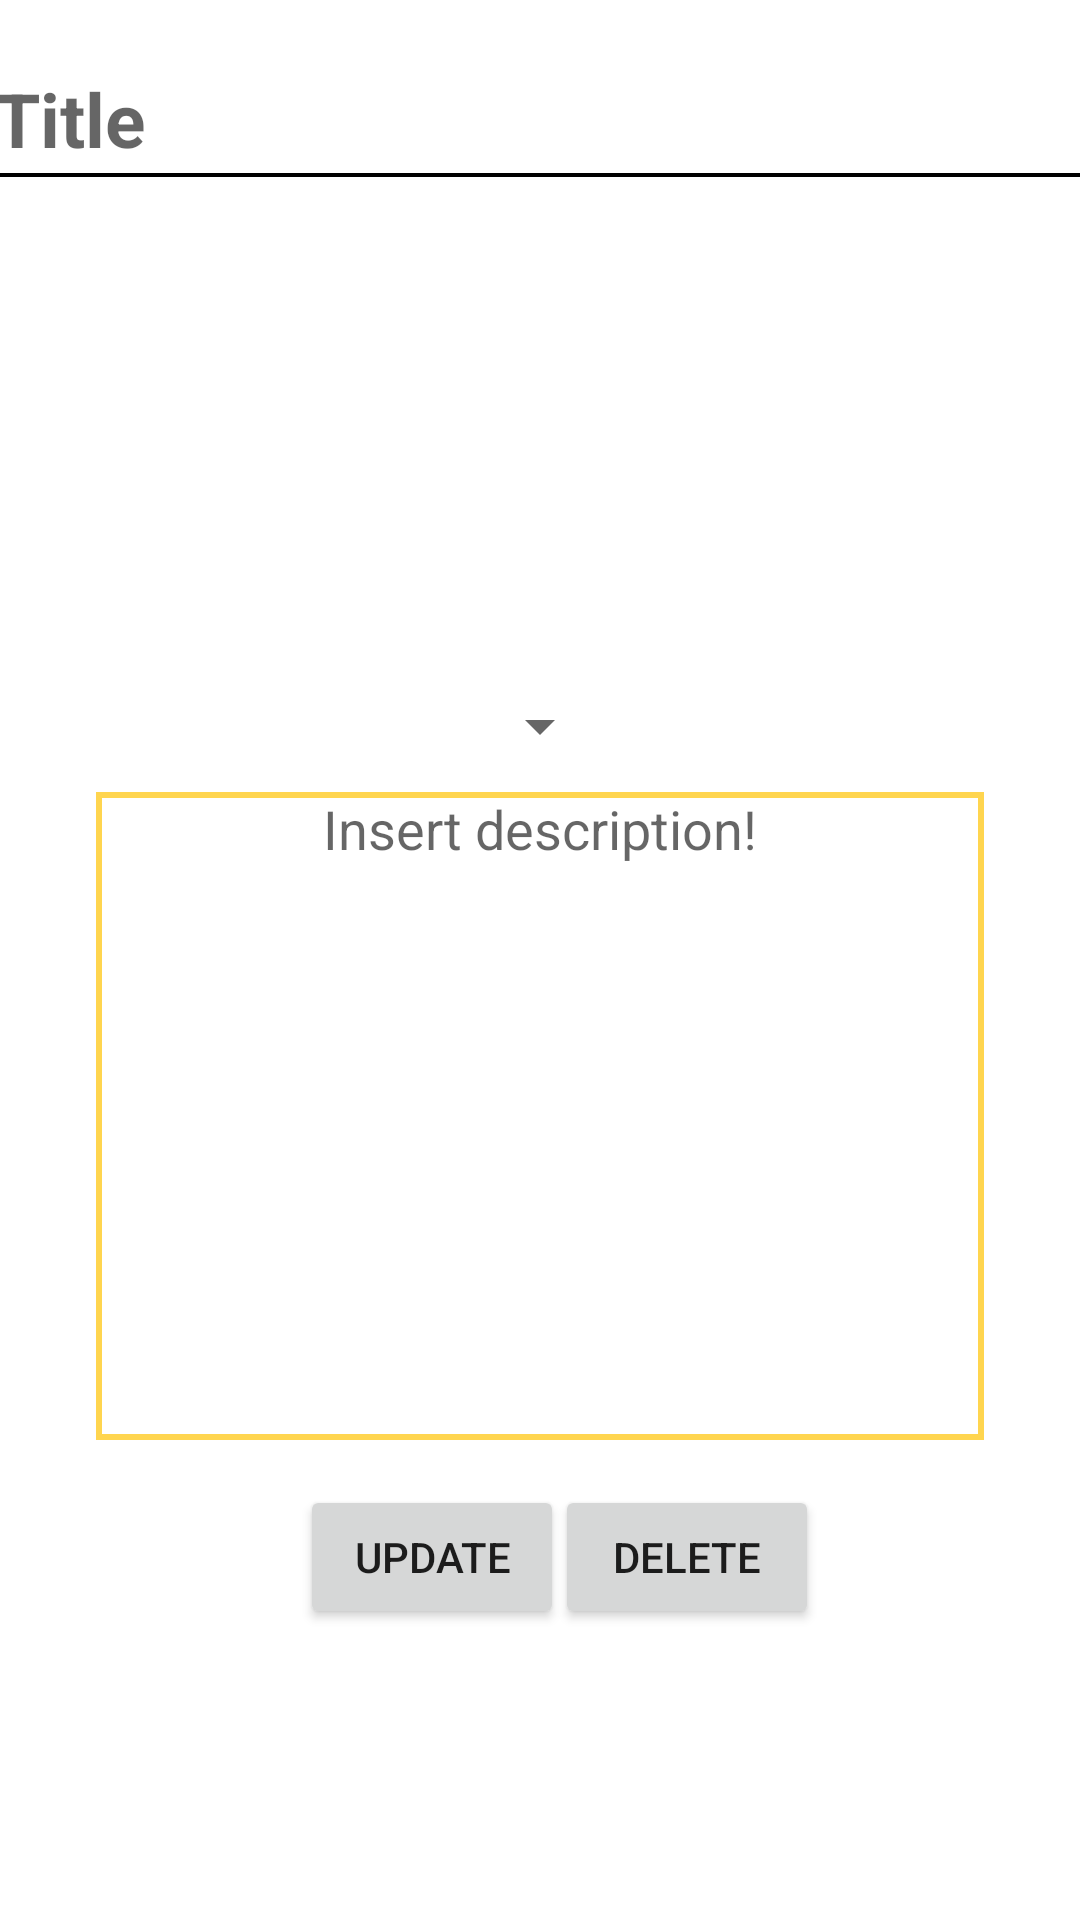

The Android layout XML behind this screen, and the referenced resources:
<!-- AndroidManifest.xml: application theme Theme.SmartCities -->
<!-- res/layout/activity_anomalias.xml -->
<?xml version="1.0" encoding="utf-8"?>
<androidx.constraintlayout.widget.ConstraintLayout xmlns:android="http://schemas.android.com/apk/res/android"
    xmlns:app="http://schemas.android.com/apk/res-auto"
    xmlns:tools="http://schemas.android.com/tools"
    android:layout_width="match_parent"
    android:layout_height="match_parent"
    tools:context=".Anomalias">


    <EditText
        android:id="@+id/tituloAnom"
        android:layout_width="386dp"
        android:layout_height="39dp"
        android:layout_marginTop="20dp"
        android:background="@drawable/border_title"
        android:hint="@string/titulo"
        android:inputType="textPersonName"
        android:maxLength="50"
        android:textSize="25dp"
        android:paddingStart="12dp"
        android:paddingEnd="12dp"
        android:textStyle="bold"
        app:layout_constraintEnd_toEndOf="parent"
        app:layout_constraintHorizontal_bias="0.562"
        app:layout_constraintStart_toStartOf="parent"
        app:layout_constraintTop_toTopOf="parent" />

    <ImageView
        android:id="@+id/imagemAnom"
        android:layout_width="175dp"
        android:layout_height="141dp"
        android:layout_marginTop="20dp"
        app:layout_constraintEnd_toEndOf="parent"
        app:layout_constraintHorizontal_bias="0.497"
        app:layout_constraintStart_toStartOf="parent"
        app:layout_constraintTop_toBottomOf="@+id/tituloAnom"
        tools:srcCompat="@tools:sample/avatars" />

    <EditText
        android:id="@+id/descricaoAnom"
        android:layout_width="296dp"
        android:layout_height="216dp"
        android:layout_marginTop="10dp"
        android:background="@drawable/branco"
        android:ems="10"
        android:gravity="center_horizontal"
        android:hint="@string/aviso_desc"
        android:inputType="textMultiLine"
        android:textAlignment="center"
        app:layout_constraintEnd_toEndOf="parent"
        app:layout_constraintHorizontal_bias="0.5"
        app:layout_constraintStart_toStartOf="parent"
        app:layout_constraintTop_toBottomOf="@+id/spinner" />

    <Button
        android:id="@+id/button2"
        android:layout_width="wrap_content"
        android:layout_height="wrap_content"
        android:layout_marginStart="100dp"
        android:layout_marginLeft="100dp"
        android:layout_marginTop="15dp"
        android:onClick="Update"
        android:text="@string/update"
        app:layout_constraintStart_toStartOf="parent"
        app:layout_constraintTop_toBottomOf="@+id/descricaoAnom" />

    <Button
        android:id="@+id/button3"
        android:layout_width="wrap_content"
        android:layout_height="wrap_content"
        android:layout_marginStart="10dp"
        android:layout_marginLeft="10dp"
        android:layout_marginTop="15dp"
        android:layout_marginEnd="100dp"
        android:layout_marginRight="100dp"
        android:onClick="Delete"
        android:text="@string/Delete"
        app:layout_constraintEnd_toEndOf="parent"
        app:layout_constraintStart_toEndOf="@+id/button2"
        app:layout_constraintTop_toBottomOf="@+id/descricaoAnom" />

    <Spinner
        android:id="@+id/spinner"
        android:layout_width="wrap_content"
        android:layout_height="wrap_content"
        android:layout_marginTop="10dp"
        app:layout_constraintEnd_toEndOf="parent"
        app:layout_constraintHorizontal_bias="0.5"
        app:layout_constraintStart_toStartOf="parent"
        app:layout_constraintTop_toBottomOf="@+id/imagemAnom" />


</androidx.constraintlayout.widget.ConstraintLayout>
<!-- resources referenced by this layout -->
<resources>
  <!-- drawable border_title (drawable) -->
  <?xml version="1.0" encoding="utf-8"?>
  <layer-list xmlns:android="http://schemas.android.com/apk/res/android">
      <item android:state_enabled="true">
          <shape android:shape="rectangle">
              <stroke android:color="@color/light_grey" android:width="10dp"/>
          </shape>
      </item>
  
      <item  android:bottom="1.5dp" >
          <shape android:shape="rectangle">
              <solid android:color="@color/white"/>
          </shape>
      </item>
  
  
  </layer-list>
  <!-- drawable branco (drawable) -->
  <?xml version="1.0" encoding="utf-8"?>
  <selector xmlns:android="http://schemas.android.com/apk/res/android">
      <item android:state_enabled="true" >
          <shape android:shape="rectangle">
              <solid android:color="@color/white"/>
              <stroke android:color="@color/amarelo_torrado" android:width="2dp"/>
          </shape>
      </item>
  </selector>
  <string name="Delete">Delete</string>
  <string name="aviso_desc">Insert description!</string>
  <string name="titulo">Title</string>
  <string name="update">Update</string>
  <style name="Theme.SmartCities" parent="Theme.MaterialComponents.DayNight.DarkActionBar">
          
          <item name="colorPrimary">@color/purple_500</item>
          <item name="colorPrimaryVariant">@color/purple_700</item>
          <item name="colorOnPrimary">@color/white</item>
          
          <item name="colorSecondary">@color/teal_200</item>
          <item name="colorSecondaryVariant">@color/teal_700</item>
          <item name="colorOnSecondary">@color/black</item>
          
          <item name="android:statusBarColor" tools:targetApi="l">?attr/colorPrimaryVariant</item>
          
      </style>
  <color name="white">#FFFFFFFF</color>
  <color name="amarelo_torrado">#ffd54f</color>
  <color name="purple_500">#ffd54f</color>
  <color name="purple_700">#ffe082</color>
  <color name="teal_200">#FF03DAC5</color>
  <color name="teal_700">#FF018786</color>
  <color name="black">#FF000000</color>
</resources>
